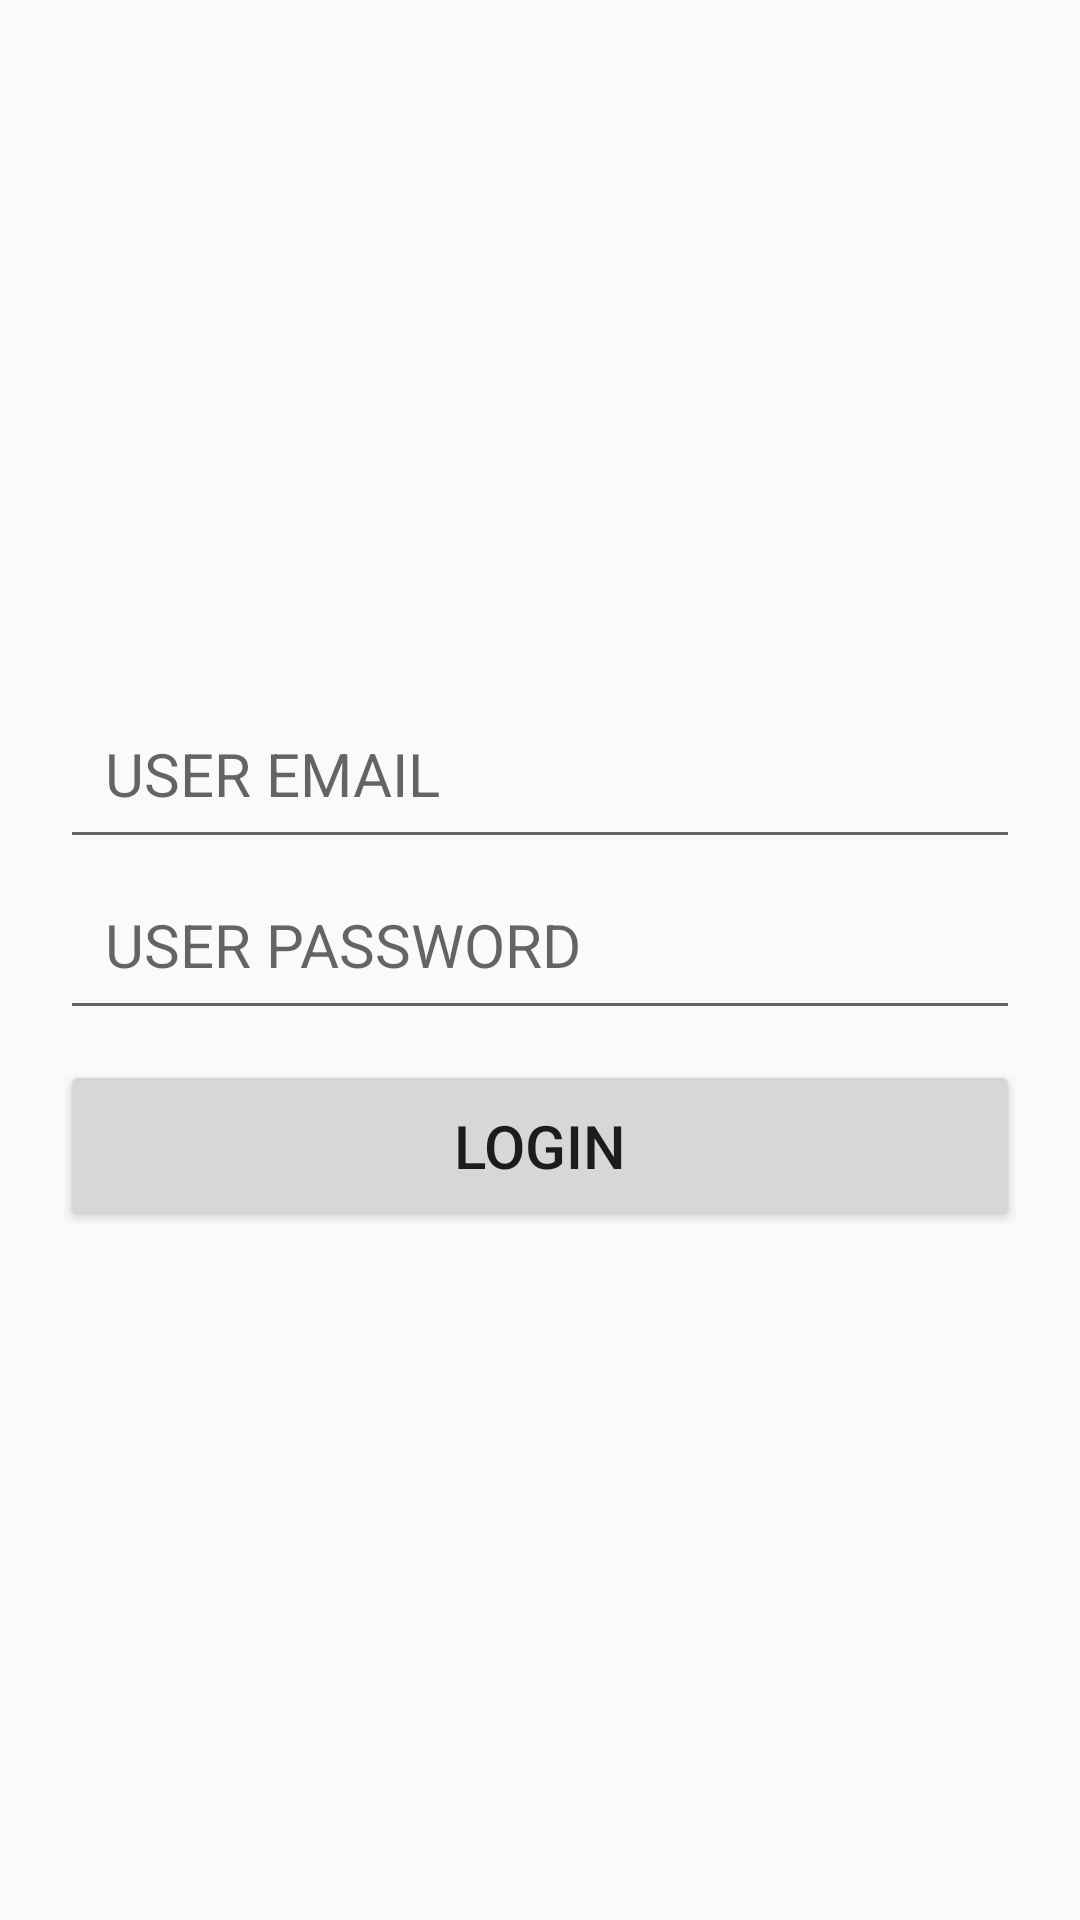

Here is an Android app screen rendered from its layout file. Give the layout XML and the strings, colors and styles it references.
<!-- AndroidManifest.xml: application theme AppTheme -->
<!-- res/layout/activity_register_page.xml -->
<?xml version="1.0" encoding="utf-8"?>
<FrameLayout xmlns:android="http://schemas.android.com/apk/res/android"
    xmlns:tools="http://schemas.android.com/tools"
    android:layout_width="match_parent"
    android:layout_height="match_parent"
    tools:context="allezia.vote.app.android.alleziavote.RegisterPage">
    <LinearLayout
        android:layout_gravity="center"
        android:layout_margin="20dp"
        android:orientation="vertical"
        android:layout_width="match_parent"
        android:layout_height="wrap_content">
        <EditText
            android:id="@+id/userMail"
            android:padding="15dp"
            android:textSize="20dp"
            android:hint="USER EMAIL"
            android:layout_width="match_parent"
            android:layout_height="wrap_content" />
        <EditText
            android:id="@+id/userPassword"
            android:padding="15dp"
            android:textSize="20dp"
            android:hint="USER PASSWORD"
            android:layout_width="match_parent"
            android:layout_height="wrap_content" />
        <Button
            android:id="@+id/login"
            android:layout_marginTop="10dp"
            android:padding="15dp"
            android:textSize="20dp"
            android:text="login"
            android:layout_width="match_parent"
            android:layout_height="wrap_content" />
    </LinearLayout>

</FrameLayout>
<!-- resources referenced by this layout -->
<resources>
  <style name="AppTheme" parent="Theme.AppCompat.Light.DarkActionBar">
          
          <item name="colorPrimary">@color/colorPrimary</item>
          <item name="colorPrimaryDark">@color/colorPrimaryDark</item>
          <item name="colorAccent">@color/colorAccent</item>
          <item name="windowActionBar">false</item>
          <item name="windowNoTitle">true</item>
      </style>
  <!-- not gathered from this repository: default colours our renderer supplied (Android Studio template values) -->
  <color name="colorPrimary">#FF6200EE</color>
  <color name="colorPrimaryDark">#FF3700B3</color>
  <color name="colorAccent">#FF03DAC5</color>
</resources>
